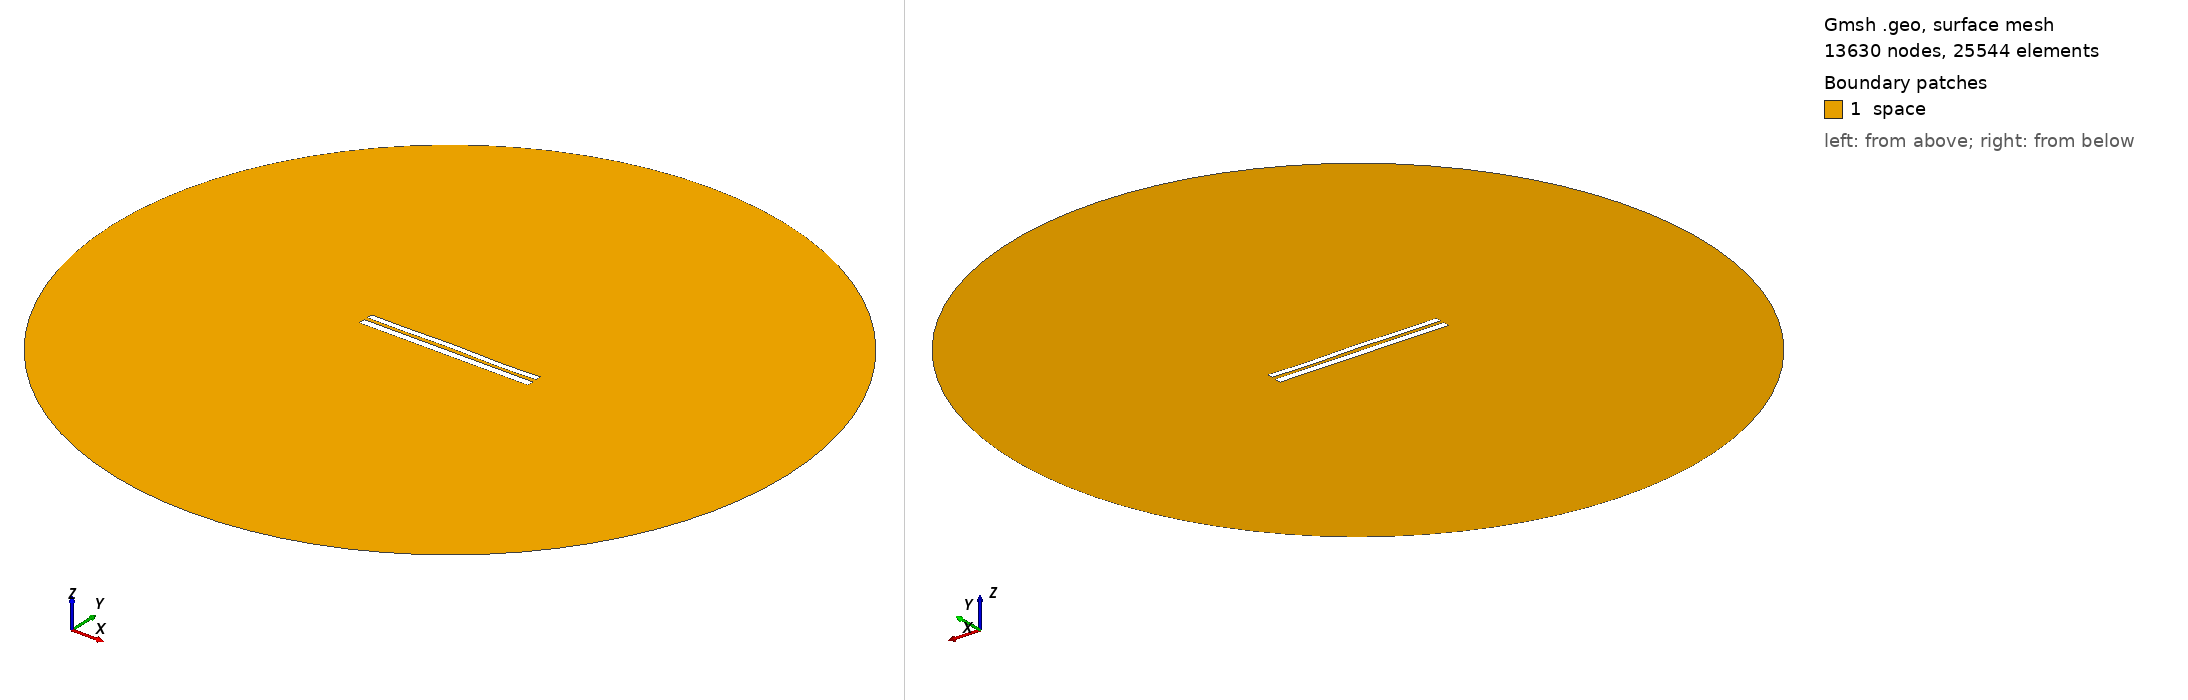

Gmsh geometry script, surface-meshed: 13630 nodes, 25544 surface elements. Boundary patches (legend numbers): 1 space. Left view from above one corner, right view from below the opposite corner. Legend entries are the model's physical surfaces. The drawing asked Gmsh for element sizes between 1% and 20% of the model's largest extent; the script's own settings can give other sizes.

=== 7841.geo (drawn) ===
//---------------------------------------
// Geometry kernel
//---------------------------------------

SetFactory("OpenCASCADE");



//---------------------------------------
// Parameters of the geometry
//---------------------------------------

// Overetch of the upper plate
overetch = 0.25;

// Distance between the plates
distance = 2.0;

// Discretization over the x axis (for the deformation)
nx = 50; 

// Length of the plate
L = 100 - overetch; 

// Number of modes
n = 4; 

// 1st mode coefficient
coeff(1) = 0.0;
beta(1) = 0.596864 * 3.1415926535 / L;

// 2nd mode coefficient
coeff(2) = 0.07499999999999998;
beta(2) = 1.49418 * 3.1415926535 / L;

// 3rd mode coefficient
coeff(3) = 0.07499999999999998;
beta(3) = 2.50025 * 3.1415926535 / L;

// 4th mode coefficient
coeff(4) = -0.15;
beta(4) = 3.49999 * 3.1415926535 / L;



//---------------------------------------
// Upper plate (deformed rectangle)
//---------------------------------------

// Coordiantes of the upper plate
xmin = -50;
xmax = 50 - overetch;

// Height of the upper plate
yheight = 4 - 2 * overetch;

// Indexes of the points
UpperID[] = {};
LowerID[] = {};
LeftID[] = {};
RightID[] = {};

// Point index
p = 1;

// Horizontal edges
For i In {1:nx}
    x = xmin + (i-1)*(xmax - xmin)/(nx-1);

    y_bottom = distance / 2 + overetch;
    For j In {1:n}
        C = (Cosh(beta(j)*L) + Cos(beta(j)*L)) / (Sinh(beta(j)*L) + Sin(beta(j)*L));
        y_bottom  = y_bottom + coeff(j) * (Cosh(beta(j)*(x+50)) - Cos(beta(j)*(x+50)) - C * (Sinh(beta(j)*(x+50)) - Sin(beta(j)*(x+50))));
    EndFor

    y_top = y_bottom + yheight;

    Point(p) = {x, y_top, 0, 1.0};
    UpperID[i] = p;
    p = p + 1;

    Point(p) = {x, y_bottom, 0, 1.0};
    LowerID[i] = p;
    p = p + 1;
EndFor

// Create point lists
UpperPts[] = {}; LowerPts[] = {};
For i In {1:nx}
  UpperPts[] += {UpperID[i]};
  LowerPts[] += {LowerID[i]};
EndFor

// Build splines
Spline(1) = {UpperPts[]};
Spline(2) = {LowerPts[]};
Line(3) = {LowerPts[nx-1], UpperPts[nx-1]};
Line(4) = {LowerPts[0], UpperPts[0]};

// Build the plane surface
Curve Loop(1) = {2, 3, -1, -4};
Plane Surface(1) = {1};



//---------------------------------------
// Lower plate (rectangle)
//---------------------------------------

// Vertices
Point(1001) = {-50, -1, 0, 1.0};
Point(1002) = { 50, -1, 0, 1.0};
Point(1003) = { 50,  -5, 0, 1.0};
Point(1004) = {-50,  -5, 0, 1.0};

// Edges
Line(5) = {1001, 1002};
Line(6) = {1002, 1003};
Line(7) = {1003, 1004};
Line(8) = {1004, 1001};

// Plane surface
Line Loop(2) = {5, 6, 7, 8};
Plane Surface(2) = {2}; 



//---------------------------------------
// Outer (fictious) boundary
//---------------------------------------

// Points
Point(1005) = {0, 0, 0};       // Center
Point(1006) = {200, 0, 0};     // Start point
Point(1007) = {0, 200, 0};     // 90 degrees
Point(1008) = {-200, 0, 0};    // 180 degrees
Point(1009) = {0, -200, 0};    // 270 degrees

// Circle arcs (each needs start, center, end)
Circle(9) = {1006, 1005, 1007};
Circle(10) = {1007, 1005, 1008};
Circle(11) = {1008, 1005, 1009};
Circle(12) = {1009, 1005, 1006};

// Plane surface for the entire domain
Curve Loop(3) = {9, 10, 11, 12};
Surface(3) = {3};

// Subtract the plates from the whole domain to obtain the actual domain where we want to solve the equations
BooleanDifference{ Surface{3}; Delete; }{ Surface{1}; Surface{2}; Delete; }




//---------------------------------------
// Transfinite Lines/Curves
//---------------------------------------

// Set the number of points on the boundaries
r = 7;

// Plates
Transfinite Curve {1, 2} = 50*r Using Progression 1;
Transfinite Curve {3, 4} = 2*r Using Progression 1;
Transfinite Line {5, 7} = 50*r Using Progression 1;
Transfinite Line {6, 8} = 2*r Using Progression 1;

// Outer boundary
Transfinite Line {9, 10, 11, 12} = 20 Using Progression 1;



//---------------------------------------
// Physical groups
//---------------------------------------                

// Physical curves (boundaries)
Physical Line("force_segment", 10) = {2};
Physical Line("upper_plate", 11) = {1, 3, 4};
Physical Line("lower_plate", 12) = {5, 6, 7, 8};
Physical Line("boundary", 20) = {9, 10, 11, 12};

// Physical Surfaces
Physical Surface("space", 30) = {3};



//---------------------------------------
// 6. Generate the Mesh
//---------------------------------------

// 2D mesh generation
Mesh 2;
